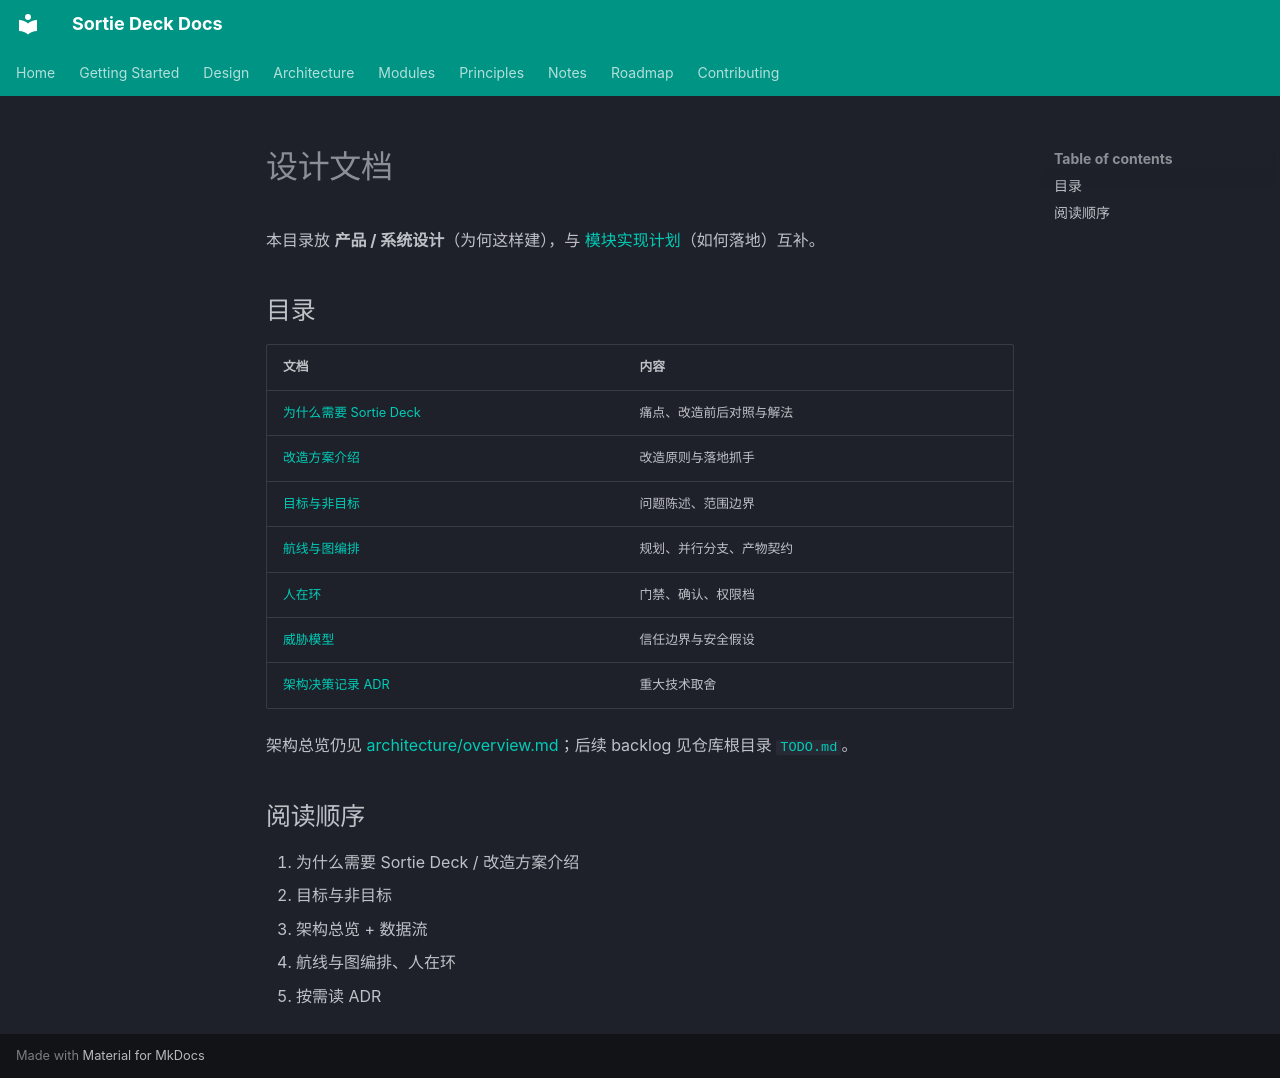

repository: lpliu-art/sortie-deck-todos · page: zh/design/index.html · generator: mkdocs

# 设计文档

本目录放 **产品 / 系统设计**（为何这样建），与 [模块实现计划](../modules/auth.md)（如何落地）互补。

## 目录

| 文档 | 内容 |
|------|------|
| [为什么需要 Sortie Deck](why-sortie-deck.md) | 痛点、改造前后对照与解法 |
| [改造方案介绍](transformation.md) | 改造原则与落地抓手 |
| [目标与非目标](goals.md) | 问题陈述、范围边界 |
| [航线与图编排](pipeline-and-graph.md) | 规划、并行分支、产物契约 |
| [人在环](human-in-the-loop.md) | 门禁、确认、权限档 |
| [威胁模型](threat-model.md) | 信任边界与安全假设 |
| [架构决策记录 ADR](adr/index.md) | 重大技术取舍 |

架构总览仍见 [architecture/overview.md](../architecture/overview.md)；后续 backlog 见仓库根目录 [`TODO.md`](../../TODO.md)。

## 阅读顺序

1. 为什么需要 Sortie Deck / 改造方案介绍  
2. 目标与非目标  
3. 架构总览 + 数据流  
4. 航线与图编排、人在环  
5. 按需读 ADR  
